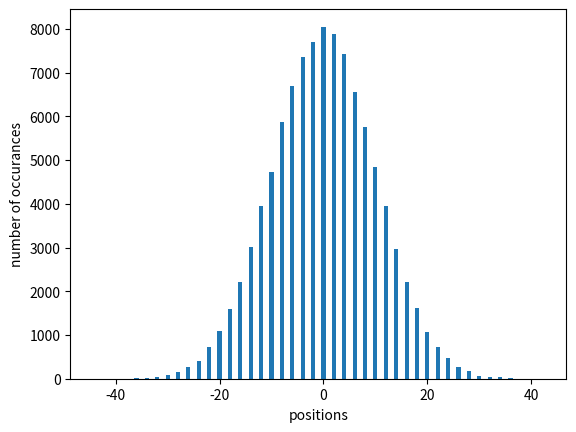

Here is the Python script that generated this plot:
import random
import matplotlib.pyplot as plt
from typing import Dict, Tuple, List


PROBABILITY_THRESHOLD = 0.5


def random_walk_on_the_line(steps: int) -> int:
    position = 0
    for _ in range(steps):
        if random.uniform(0, 1) < PROBABILITY_THRESHOLD:
            position -= 1
        else:
            position += 1
    return position


def monte_carlo_simulation(number_of_executions: int = 1000, walk_steps: int = 100) -> Dict[int, int]:
    results = {}
    for _ in range(number_of_executions):
        result = random_walk_on_the_line(walk_steps)
        results[result] = results.get(result, 0) + 1
    return results


def prepare_results_for_plotting(dictionary: Dict[int, int]) -> Tuple[List[int], List[int]]:
    positions = []
    number_of_occurance = []
    for key, value in dictionary.items():
        positions.append(key)
        number_of_occurance.append(value)
    return positions, number_of_occurance


def plot_results(dictionary: Dict[int, int]) -> None:
    positions, number_of_occurance = prepare_results_for_plotting(dictionary)
    plt.bar(positions, number_of_occurance)
    plt.ylabel('number of occurances')
    plt.xlabel('positions')
    plt.show()


simulation_results = monte_carlo_simulation(100000, 100)
plot_results(simulation_results)
